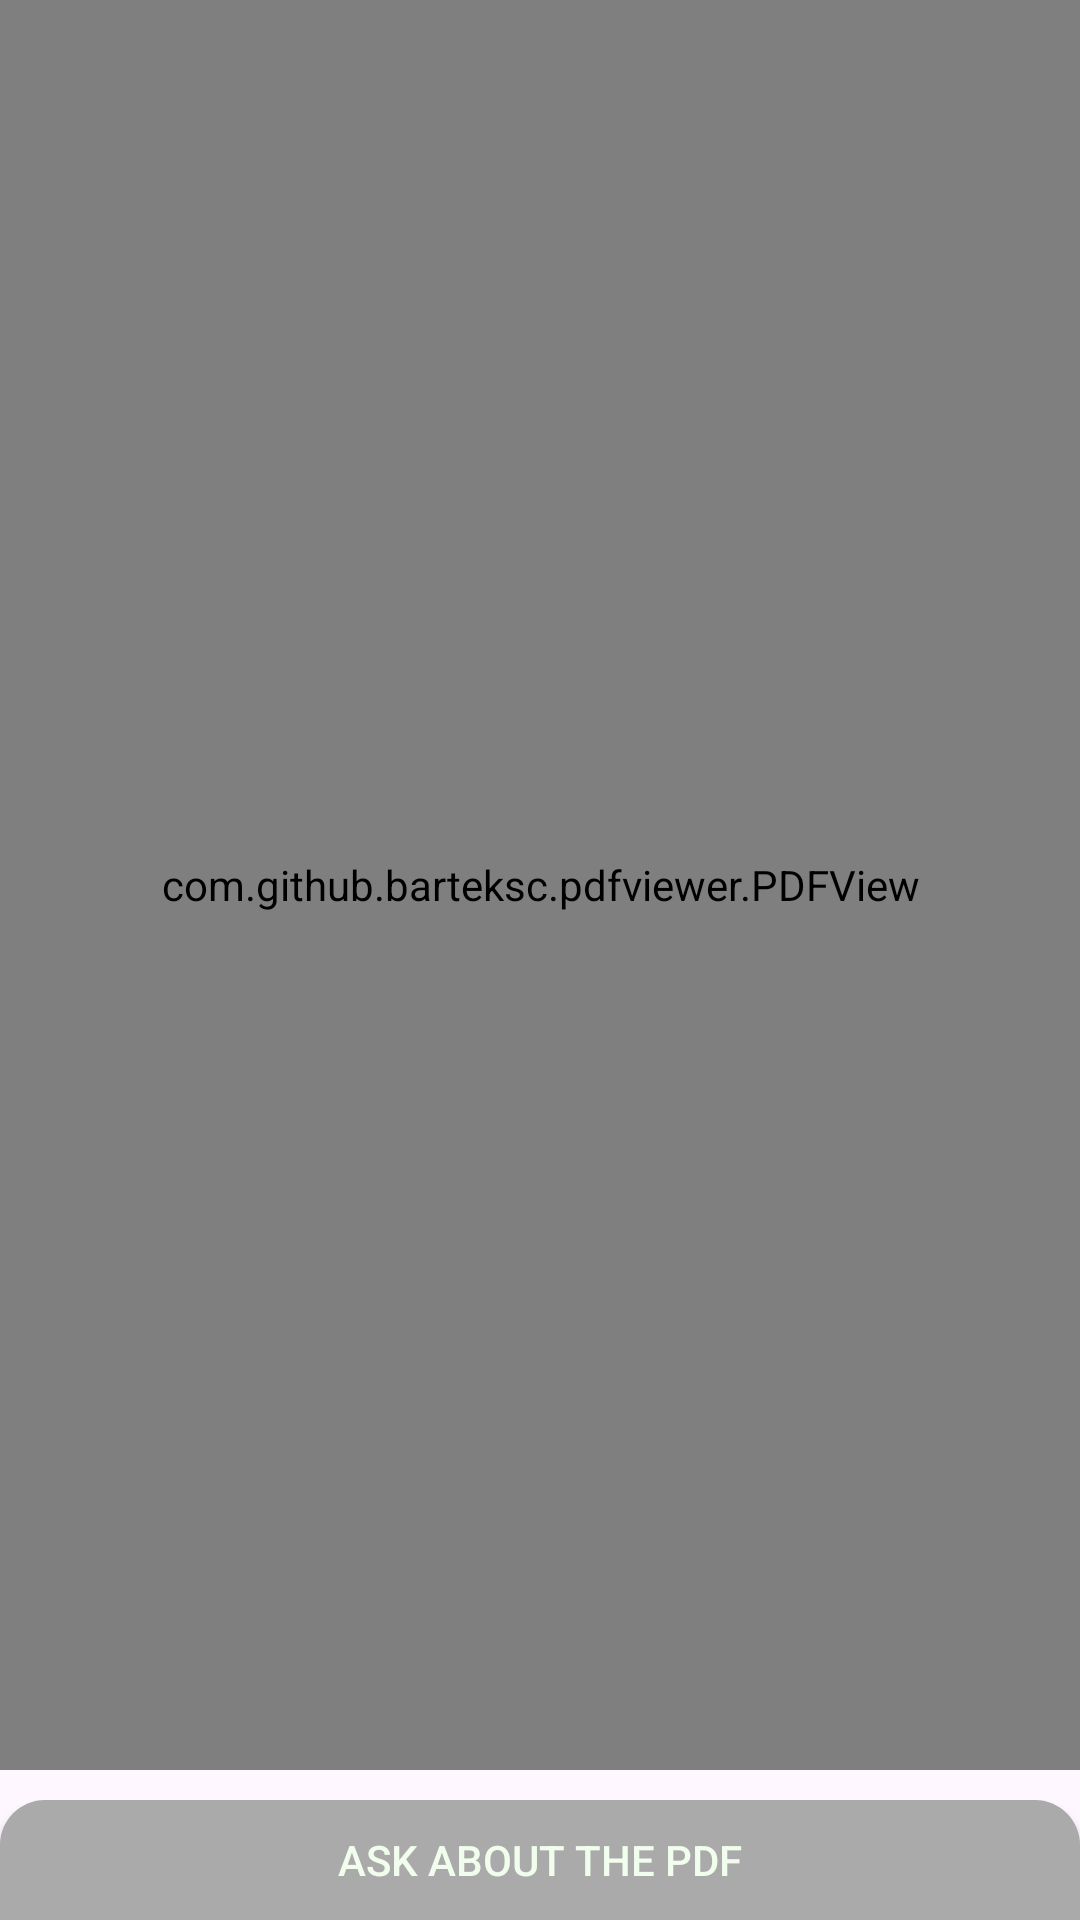

Here is an Android app screen rendered from its layout file. Give the layout XML and the strings, colors and styles it references.
<!-- AndroidManifest.xml: application theme Theme.Learn -->
<!-- res/layout/fragment_lecresponse.xml -->
<?xml version="1.0" encoding="utf-8"?>
<LinearLayout xmlns:android="http://schemas.android.com/apk/res/android"
    android:layout_width="match_parent"
    xmlns:app="http://schemas.android.com/apk/res-auto"
    android:layout_height="match_parent"
    android:orientation="vertical">


    <com.github.barteksc.pdfviewer.PDFView
        android:id="@+id/pdfViewPager"
        android:layout_width="match_parent"
        android:layout_height="0dp"
        android:layout_weight="2"/>


    <androidx.appcompat.widget.AppCompatButton
        android:id="@+id/GetHistoryBtn"
        android:layout_width="match_parent"
        android:layout_height="40dp"
        android:layout_marginTop="10dp"
        android:background="@drawable/custom_button2_background"
        android:text="Ask about the PDF"
        android:textColor="@color/lightwhite" />




</LinearLayout>
<!-- resources referenced by this layout -->
<resources>
  <color name="lightwhite">#F2FEED</color>
  <!-- drawable custom_button2_background (drawable) -->
  <shape xmlns:android="http://schemas.android.com/apk/res/android">
      <solid android:color="@android:color/darker_gray" />
      <corners
          android:topLeftRadius="15dp"
          android:topRightRadius="15dp"
          android:bottomLeftRadius="0dp"
          android:bottomRightRadius="0dp" />
  </shape>
  <style name="Theme.Learn" parent="Base.Theme.Learn" />
  <style name="Base.Theme.Learn" parent="Theme.Material3.DayNight.NoActionBar">
          
          
      </style>
</resources>
